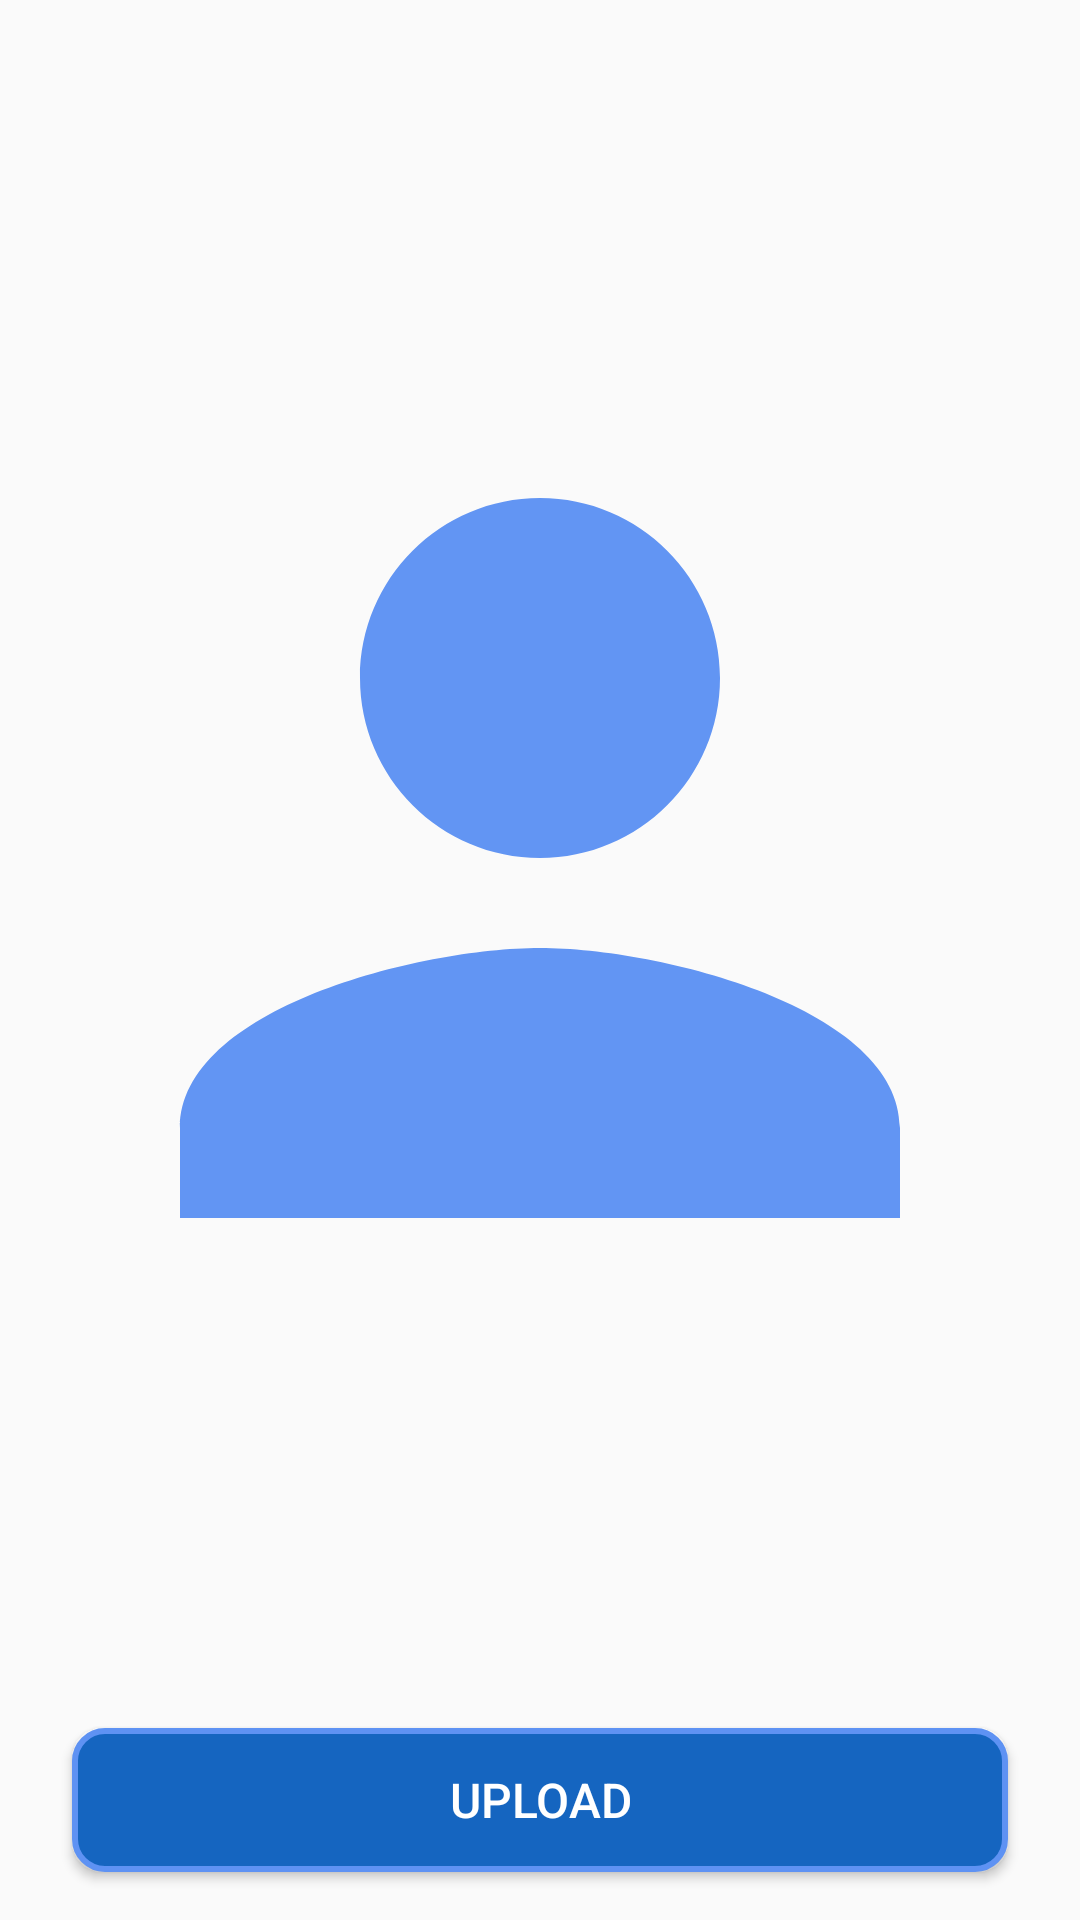

The Android layout XML behind this screen, and the referenced resources:
<!-- AndroidManifest.xml: application theme AppTheme -->
<!-- res/layout/activity_camera2.xml -->
<?xml version="1.0" encoding="utf-8"?>
<RelativeLayout xmlns:android="http://schemas.android.com/apk/res/android"
    xmlns:tools="http://schemas.android.com/tools"
    android:layout_width="match_parent"
    android:layout_height="match_parent"
    tools:context=".Camera2Activity">

    <ImageView
        android:id="@+id/image"
        android:layout_width="match_parent"
        android:layout_height="match_parent"
        android:layout_above="@+id/uploadButton"
        android:src="@drawable/ic_person_black" />

    <Button
        android:id="@+id/uploadButton"
        android:layout_width="match_parent"
        android:layout_height="wrap_content"
        android:layout_alignParentBottom="true"
        android:layout_marginLeft="24dp"
        android:layout_marginTop="4dp"
        android:layout_marginRight="24dp"
        android:layout_marginBottom="16dp"
        android:background="@drawable/custom_buttom"
        android:onClick="upload"
        android:padding="8dp"
        android:text="Upload"
        android:textColor="@color/colorWhite"
        android:textSize="16sp" />


</RelativeLayout>
<!-- resources referenced by this layout -->
<resources>
  <color name="colorWhite">#FFFFFF</color>
  <!-- drawable custom_buttom (drawable) -->
  <?xml version="1.0" encoding="utf-8"?>
  <shape xmlns:android="http://schemas.android.com/apk/res/android"
      android:shape="rectangle" >
  
      <solid android:color="@color/colorPrimary" />
  
      <corners android:radius="10dip" />
  
      <stroke
          android:width="2dp"
          android:color="@color/colorAccent" />
  
  </shape>
  <!-- drawable ic_person_black (drawable) -->
  <vector xmlns:android="http://schemas.android.com/apk/res/android"
      android:width="24dp"
      android:height="24dp"
      android:alpha="0.97"
      android:viewportWidth="24.0"
      android:viewportHeight="24.0">
      <path
          android:fillColor="#5e92f3"
          android:pathData="M12,12c2.21,0 4,-1.79 4,-4s-1.79,-4 -4,-4 -4,1.79 -4,4 1.79,4 4,4zM12,14c-2.67,0 -8,1.34 -8,4v2h16v-2c0,-2.66 -5.33,-4 -8,-4z" />
  </vector>
  <style name="AppTheme" parent="Theme.AppCompat.Light.NoActionBar">
          
          <item name="colorPrimary">@color/colorPrimary</item>
          <item name="colorPrimaryDark">@color/colorPrimaryDark</item>
          <item name="colorAccent">@color/colorAccent</item>
      </style>
  <color name="colorPrimary">#1565c0</color>
  <color name="colorAccent">#5e92f3</color>
  <color name="colorPrimaryDark">#003c8f</color>
</resources>
